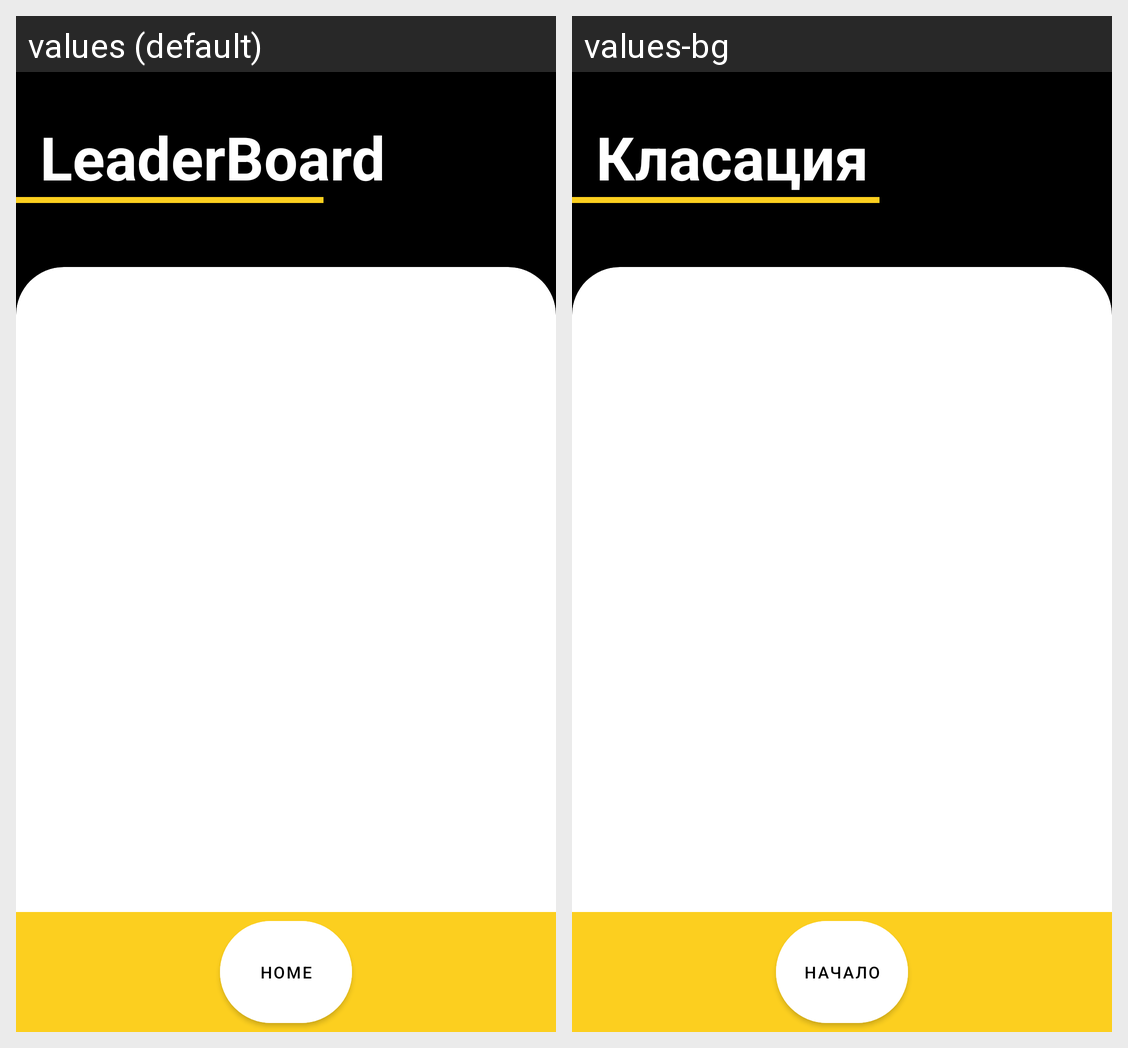

This grid shows one Android layout under two languages. Give, for every string resource on the screen, its name, the default text and each shown locale's text.
Android screen res/layout/activity_leader_board.xml rendered under 2 locales, left to right: values (default), values-bg. Device: Nexus 5 (rendered at 1080×1920; each locale shown at half size, 540×960, under a caption strip naming it); theme Theme.MyApplication.
Strings drawn on this screen, with the default value and each locale's value (text and hints the layout hard-codes, and strings that could not be matched under every locale, appear in the picture but are not listed):

leaderboard_title
  values: LeaderBoard
  values-bg: Класация

home
  values: Home
  values-bg: Начало
